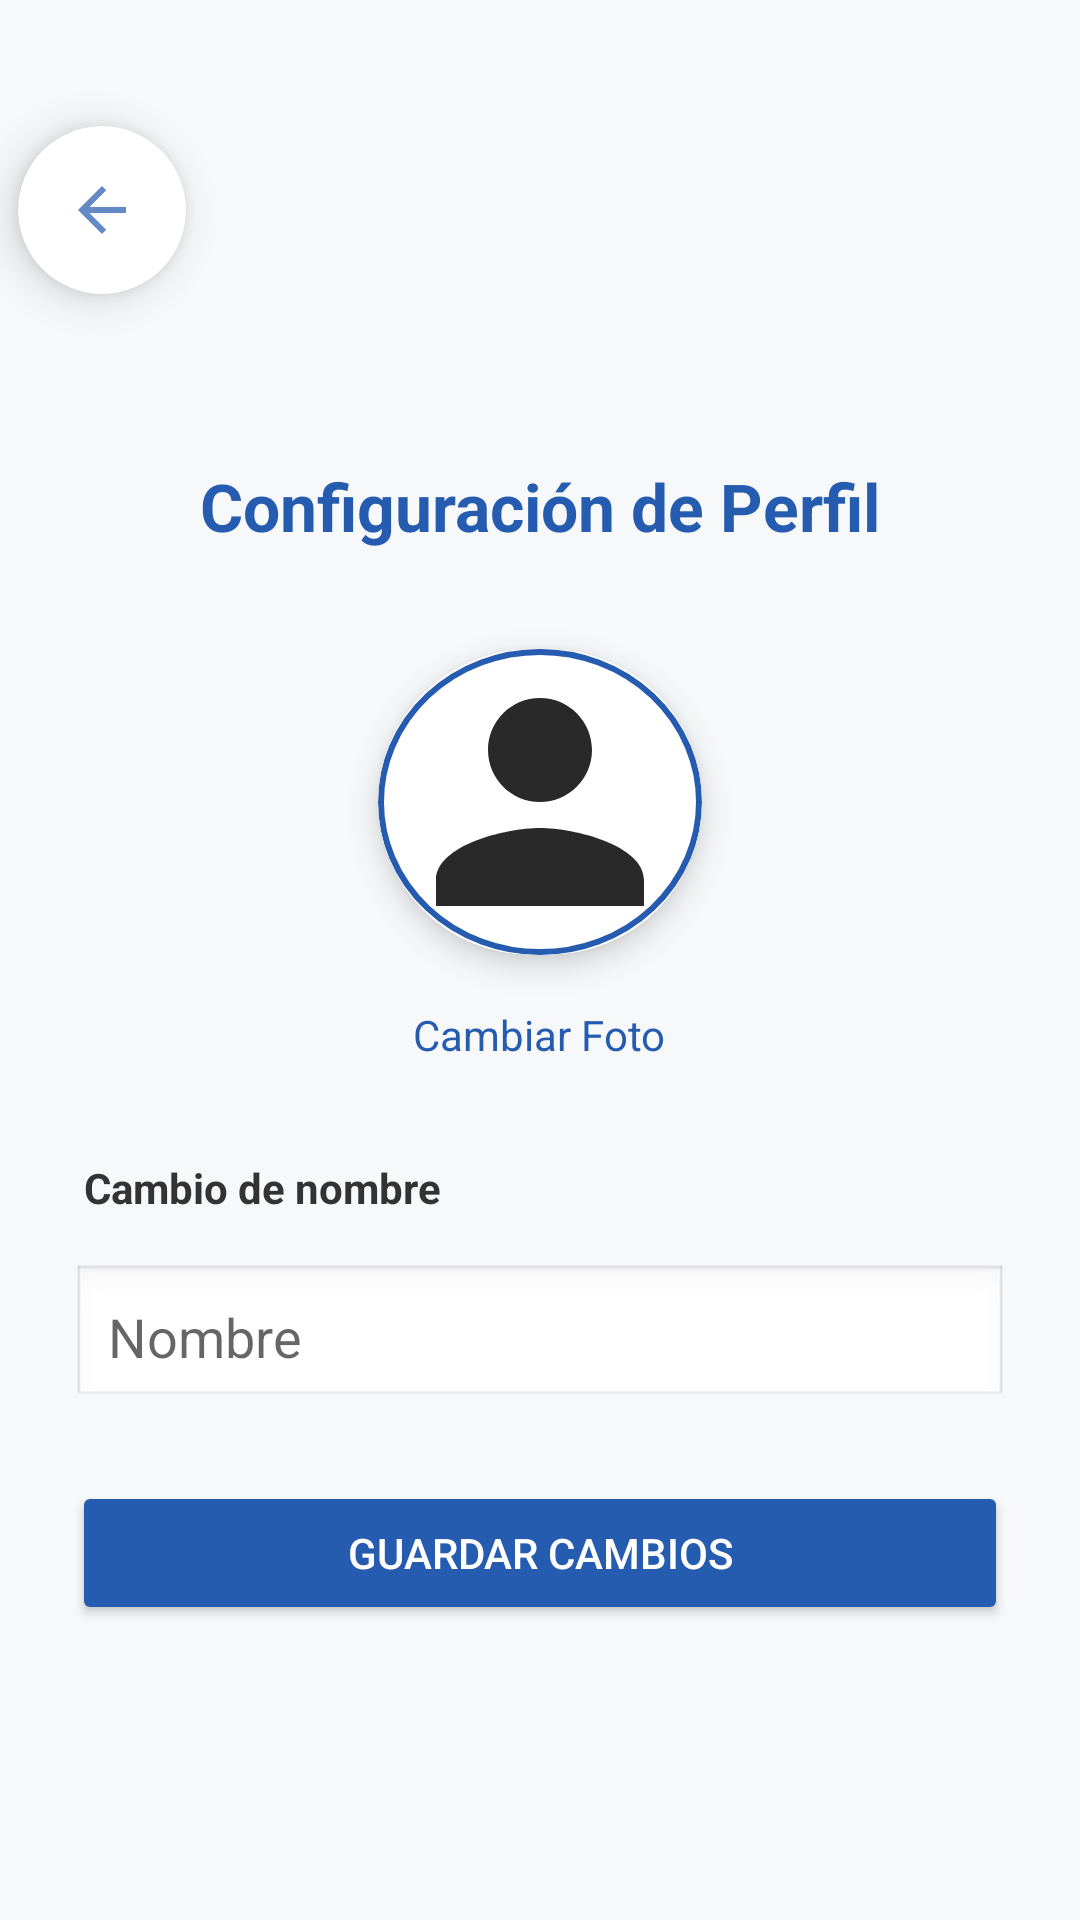

Layout XML and referenced resources for this Android screen:
<!-- AndroidManifest.xml: application theme Theme.VconexionSAS -->
<!-- res/layout/fragment_config.xml -->
<?xml version="1.0" encoding="utf-8"?>
<androidx.constraintlayout.widget.ConstraintLayout xmlns:android="http://schemas.android.com/apk/res/android"
    xmlns:app="http://schemas.android.com/apk/res-auto"
    android:id="@+id/configRoot"
    android:layout_width="match_parent"
    android:layout_height="match_parent"
    android:background="#F7F8FA">

    <com.google.android.material.card.MaterialCardView
        android:id="@+id/backButtonCard"
        android:layout_width="56dp"
        android:layout_height="56dp"
        android:layout_marginStart="6dp"
        android:layout_marginTop="42dp"
        app:cardBackgroundColor="@color/white"
        app:cardCornerRadius="28dp"
        app:cardElevation="8dp"
        app:layout_constraintStart_toStartOf="parent"
        app:layout_constraintTop_toTopOf="parent">

        <ImageButton
            android:id="@+id/backButton"
            android:layout_width="match_parent"
            android:layout_height="match_parent"
            android:background="?attr/selectableItemBackgroundBorderless"
            android:contentDescription="@string/back_button"
            android:padding="12dp"
            android:scaleType="centerInside"
            app:tint="#265caf"
            android:src="@drawable/ic_back" />
    </com.google.android.material.card.MaterialCardView>

    
    <ScrollView
        android:id="@+id/scrollViewConfig"
        android:layout_width="0dp"
        android:layout_height="0dp"
        android:padding="24dp"
        android:layout_marginTop="32dp"
        app:layout_constraintTop_toBottomOf="@id/backButtonCard"
        app:layout_constraintBottom_toBottomOf="parent"
        app:layout_constraintStart_toStartOf="parent"
        app:layout_constraintEnd_toEndOf="parent">

        <LinearLayout
            android:id="@+id/layoutConfig"
            android:layout_width="match_parent"
            android:layout_height="wrap_content"
            android:orientation="vertical"
            android:gravity="center_horizontal">

            <TextView
                android:id="@+id/titulo"
                android:layout_width="wrap_content"
                android:layout_height="wrap_content"
                android:text="@string/titulo_config"
                android:textSize="22sp"
                android:textStyle="bold"
                android:textColor="#265CAF"
                android:layout_marginBottom="24dp" />

            
            <androidx.cardview.widget.CardView
                android:id="@+id/cardImagePerfil"
                android:layout_width="120dp"
                android:layout_height="120dp"
                android:layout_marginBottom="8dp"
                app:cardCornerRadius="60dp"
                app:cardElevation="6dp"
                app:cardPreventCornerOverlap="false"
                app:cardUseCompatPadding="true">

                <FrameLayout
                    android:layout_width="match_parent"
                    android:layout_height="match_parent"
                    android:background="@drawable/circle_background">

                    <ImageView
                        android:id="@+id/imagePerfilEditar"
                        android:layout_width="match_parent"
                        android:layout_height="match_parent"
                        android:scaleType="centerCrop"
                        android:src="@drawable/ic_person"
                        android:padding="2dp"
                        android:contentDescription="@string/imagen_perfil"
                        android:clickable="true"
                        android:focusable="true" />
                </FrameLayout>
            </androidx.cardview.widget.CardView>

            <TextView
                android:id="@+id/textCambiarFoto"
                android:layout_width="wrap_content"
                android:layout_height="wrap_content"
                android:text="@string/cambiar_foto"
                android:textColor="#265CAF"
                android:textSize="14sp"
                android:layout_marginBottom="16dp" />

            <TextView
                android:id="@+id/labelNombre"
                android:layout_width="match_parent"
                android:layout_height="wrap_content"
                android:text="Cambio de nombre"
                android:textColor="#333333"
                android:textStyle="bold"
                android:textSize="14sp"
                android:layout_marginTop="16dp"
                android:paddingStart="4dp" />

            <EditText
                android:id="@+id/editNombre"
                android:layout_width="match_parent"
                android:layout_height="wrap_content"
                android:hint="@string/hint_nombre"
                android:layout_marginTop="16dp"
                android:padding="12dp"
                android:background="@android:drawable/edit_text"
                android:inputType="textPersonName"
                android:importantForAutofill="yes" />

            <Button
                android:id="@+id/btnGuardar"
                android:layout_width="match_parent"
                android:layout_height="wrap_content"
                android:text="@string/guardar_cambios"
                android:backgroundTint="#265CAF"
                android:textColor="@android:color/white"
                android:layout_marginTop="24dp" />
        </LinearLayout>
    </ScrollView>
</androidx.constraintlayout.widget.ConstraintLayout>
<!-- resources referenced by this layout -->
<resources>
  <color name="white">#FFFFFFFF</color>
  <!-- drawable circle_background (drawable) -->
  <?xml version="1.0" encoding="utf-8"?>
  <shape xmlns:android="http://schemas.android.com/apk/res/android"
      android:shape="oval">
      <solid android:color="#FFFFFF" />
      <stroke android:width="2dp" android:color="#265caf" />
  </shape>
  <!-- drawable ic_back (drawable) -->
  <vector xmlns:android="http://schemas.android.com/apk/res/android" android:alpha="0.72" android:autoMirrored="true" android:height="24dp" android:tint="#2E2B2B" android:viewportHeight="24" android:viewportWidth="24" android:width="24dp">
        
      <path android:fillColor="@android:color/white" android:pathData="M20,11H7.83l5.59,-5.59L12,4l-8,8 8,8 1.41,-1.41L7.83,13H20v-2z"/>
      
  </vector>
  <!-- drawable ic_person (drawable) -->
  <vector xmlns:android="http://schemas.android.com/apk/res/android" android:alpha="0.84" android:height="24dp" android:tint="#000000" android:viewportHeight="24" android:viewportWidth="24" android:width="24dp">
        
      <path android:fillColor="@android:color/white" android:pathData="M12,12c2.21,0 4,-1.79 4,-4s-1.79,-4 -4,-4 -4,1.79 -4,4 1.79,4 4,4zM12,14c-2.67,0 -8,1.34 -8,4v2h16v-2c0,-2.66 -5.33,-4 -8,-4z"/>
      
  </vector>
  <string name="back_button">Atrás</string>
  <string name="cambiar_foto">Cambiar Foto</string>
  <string name="guardar_cambios">Guardar Cambios</string>
  <string name="hint_nombre">Nombre</string>
  <string name="imagen_perfil">Imagen de perfil del usuario</string>
  <string name="titulo_config">Configuración de Perfil</string>
  <style name="Theme.VconexionSAS" parent="Theme.MaterialComponents.Light.NoActionBar">
          
      </style>
</resources>
